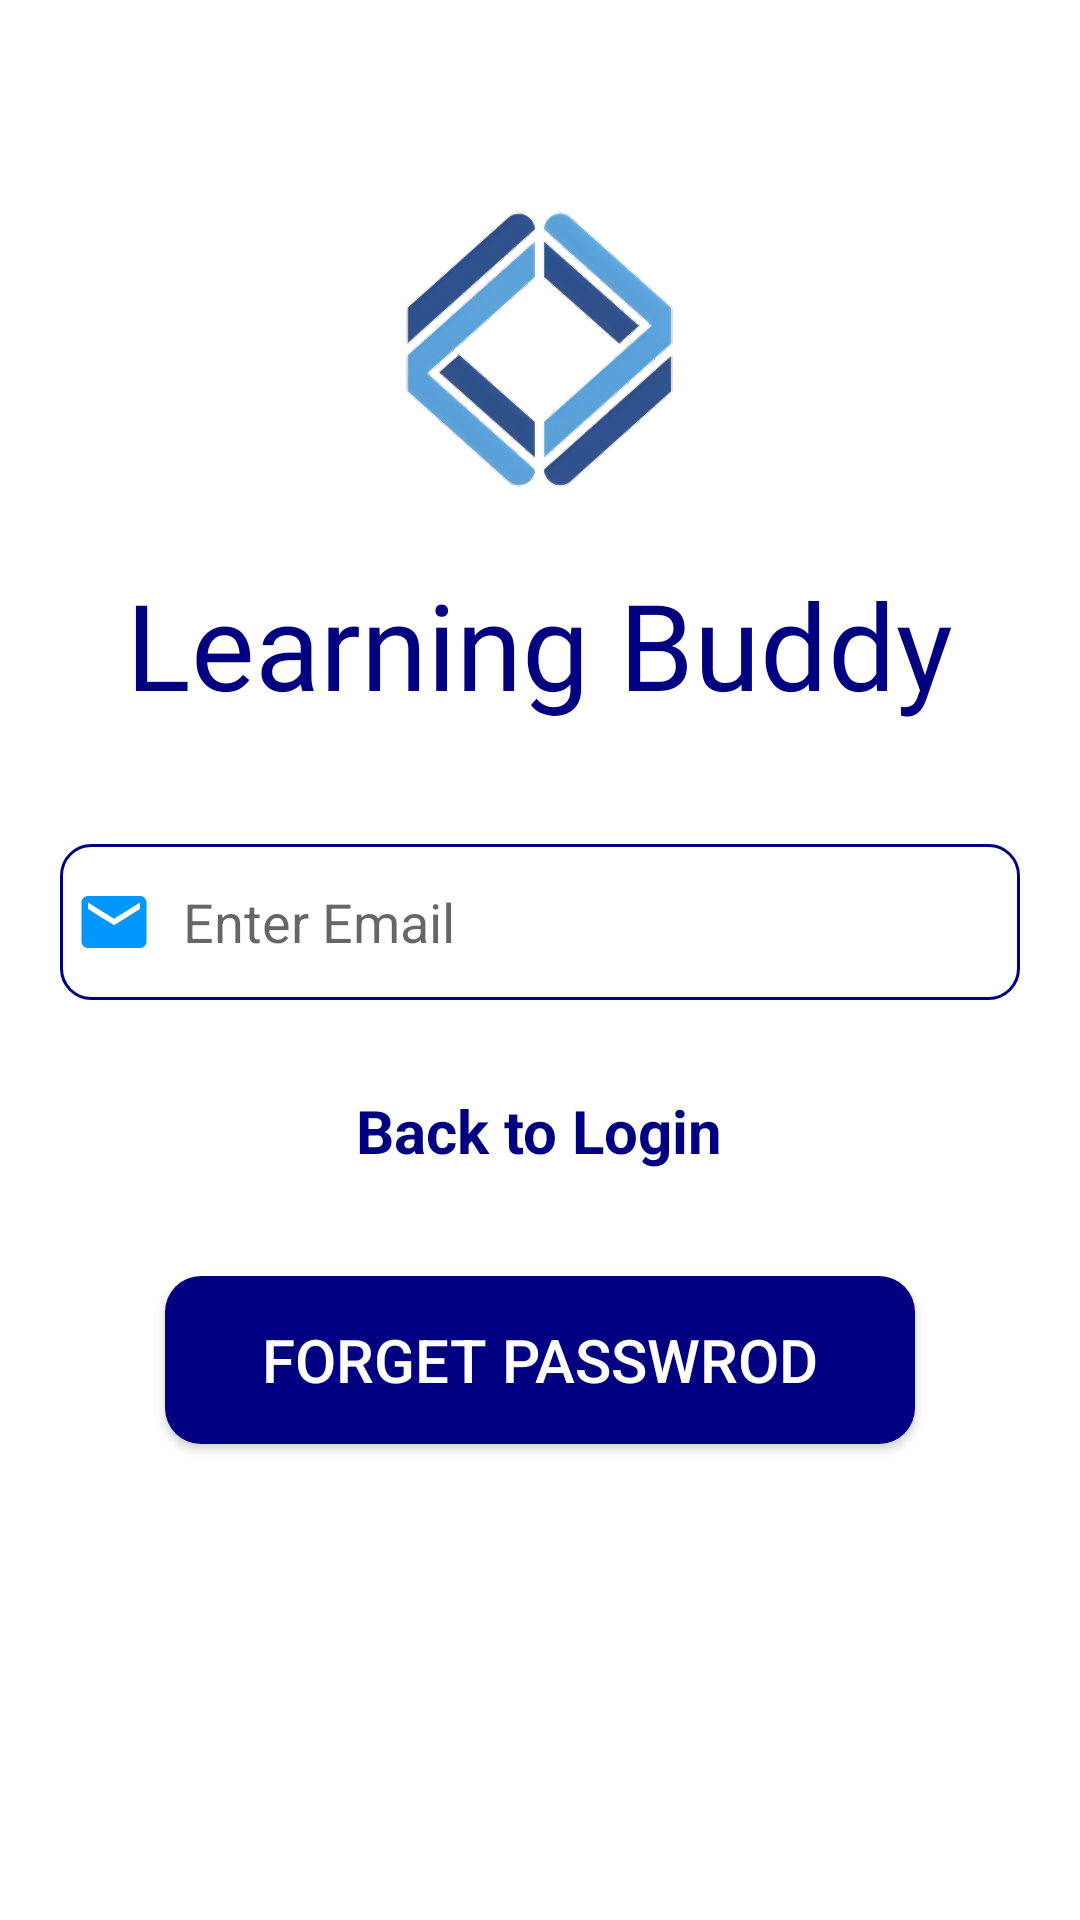

The Android layout XML behind this screen, and the referenced resources:
<!-- AndroidManifest.xml: application theme Theme.Layout2 -->
<!-- res/layout/activity_forgetactivity.xml -->
<?xml version="1.0" encoding="utf-8"?>
<LinearLayout xmlns:android="http://schemas.android.com/apk/res/android"
    xmlns:app="http://schemas.android.com/apk/res-auto"
    xmlns:tools="http://schemas.android.com/tools"
    android:layout_width="match_parent"
    android:orientation="vertical"
    android:layout_height="match_parent"
    tools:context=".Forgetactivity">

    <ImageView
        android:layout_width="99dp"
        android:layout_height="133dp"
        android:src="@drawable/logo2"
        android:layout_marginTop="50dp"
        android:layout_gravity="center"/>
    <TextView
        android:layout_width="wrap_content"
        android:layout_height="wrap_content"
        android:text="Learning Buddy"
        android:layout_marginTop="5dp"
        android:layout_gravity="center"
        android:textSize="40sp"
        android:textColor="@color/Primary"
        android:fontFamily="@font/lobster_two"/>
            <EditText
                android:layout_width="320dp"
                android:layout_height="52dp"
                android:layout_gravity="center"
                android:id="@+id/forgetemail"
                android:background="@drawable/back1"
                android:layout_marginTop="40dp"
                android:hint="Enter Email"
                android:drawableLeft="@drawable/email"
                android:drawablePadding="10dp"
                android:textColor="@color/black"
                android:padding="5dp"/>

            <TextView
                android:layout_width="wrap_content"
                android:layout_height="wrap_content"
                android:layout_gravity="center"
                android:text="@string/BackToLogin"
                android:layout_marginTop="30dp"
                android:id="@+id/baktolotxt"
                android:textSize="20sp"
                android:textStyle="bold"
                android:textColor="@color/Primary"
                android:textAlignment="center"
                tools:ignore="InvalidId" />
            <Button
                android:layout_width="250dp"
                android:layout_height="56dp"
                android:layout_gravity="center"
                android:id="@+id/forget_button"
                android:text="Forget Passwrod"
                android:layout_marginTop="35dp"
                android:textSize="20sp"
                android:textColor="@color/white"
                android:backgroundTint="@color/Secondary"
                android:background="@drawable/custom_edit" />
</LinearLayout>
<!-- resources referenced by this layout -->
<resources>
  <color name="Primary">#000080</color>
  <color name="Secondary">#000080</color>
  <color name="black">#FF000000</color>
  <color name="white">#FFFFFFFF</color>
  <!-- drawable back1 (drawable) -->
  <shape xmlns:android="http://schemas.android.com/apk/res/android" android:shape="rectangle" >
      <solid android:color="@android:color/white" />
      <stroke android:width="1dip" android:color="@color/Primary"/>
      <corners android:radius="10dp"/>
  </shape>
  <!-- drawable custom_edit (drawable) -->
  <?xml version="1.0" encoding="utf-8"?>
  <shape xmlns:android="http://schemas.android.com/apk/res/android"
      android:shape="rectangle">
      <solid android:color="@color/Tertiary" />
      <corners android:radius="12dp"/>
  </shape>
  <!-- drawable email (drawable) -->
  <vector android:height="26dp" android:tint="#0098FE"
      android:viewportHeight="24" android:viewportWidth="24"
      android:width="26dp" xmlns:android="http://schemas.android.com/apk/res/android">
      <path android:fillColor="@android:color/white" android:pathData="M20,4L4,4c-1.1,0 -1.99,0.9 -1.99,2L2,18c0,1.1 0.9,2 2,2h16c1.1,0 2,-0.9 2,-2L22,6c0,-1.1 -0.9,-2 -2,-2zM20,8l-8,5 -8,-5L4,6l8,5 8,-5v2z"/>
  </vector>
  <!-- drawable logo2: png bitmap (drawable, 492533 bytes) -->
  <string name="BackToLogin">Back to Login</string>
  <style name="Theme.Layout2" parent="Theme.MaterialComponents.DayNight.DarkActionBar">
          
          <item name="colorPrimary">@color/Primary</item>
          <item name="colorPrimaryVariant">@color/Primary</item>
          <item name="colorOnPrimary">@color/white</item>
          
          <item name="colorSecondary">@color/Primary</item>
          <item name="colorSecondaryVariant">@color/Primary</item>
          <item name="colorOnSecondary">@color/black</item>
          
          <item name="android:statusBarColor" tools:targetApi="21">?attr/colorPrimaryVariant</item>
          
      </style>
  <color name="Tertiary">#000080</color>
</resources>
